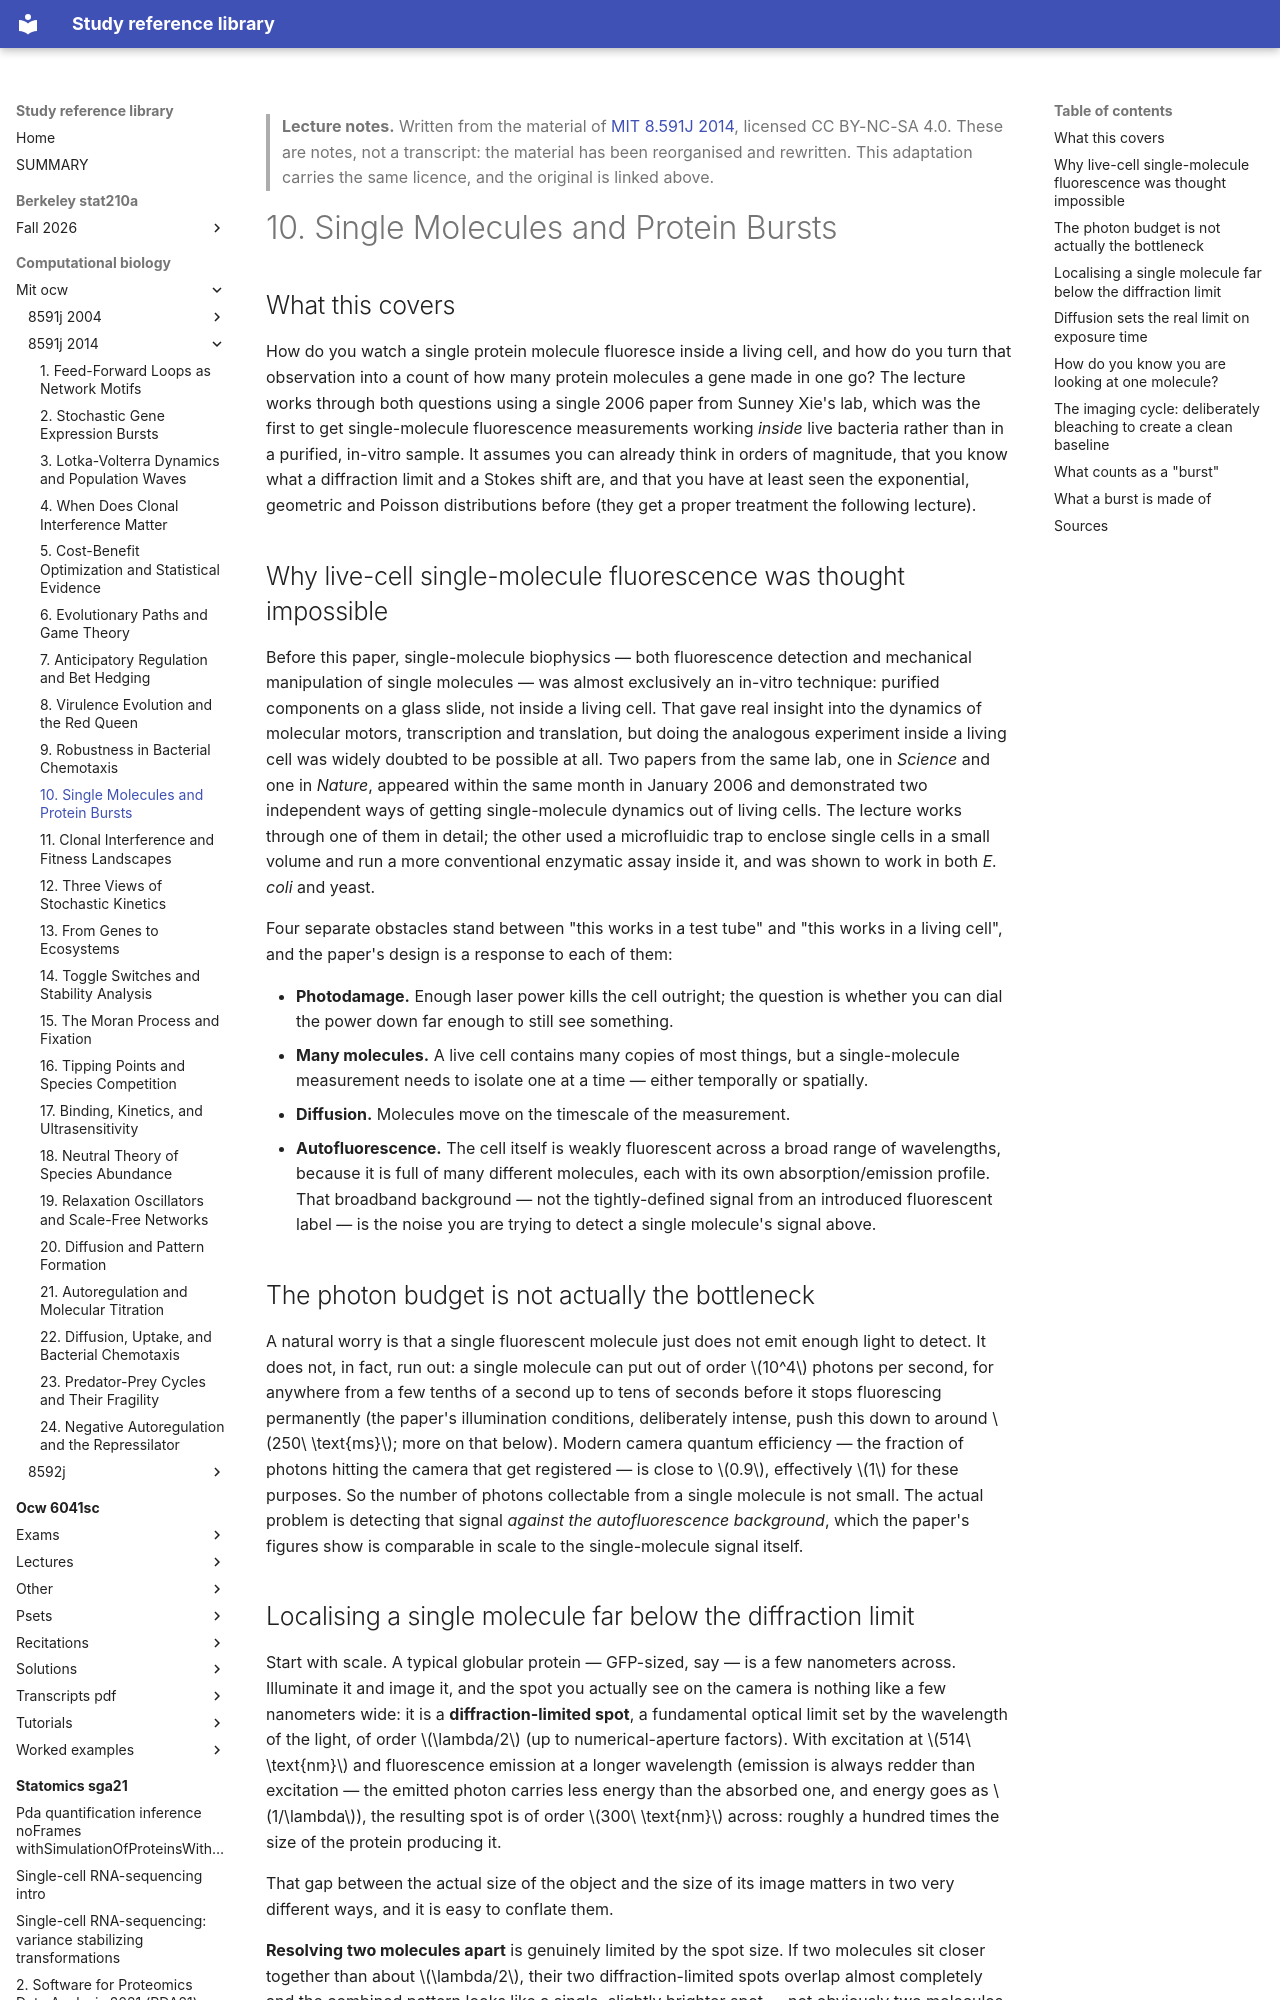

repository: Claptar/knowledge-base-library · page: computational-biology/mit-ocw/8591j-2014/10-single-molecules-and-protein-bursts/index.html · generator: mkdocs

---
title: "10. Single Molecules and Protein Bursts"
course: "MIT 8.591J 2014"
chapter: 10
source: "https://ocw.mit.edu/courses/8-591j-systems-biology-fall-2014/"
licence: "CC BY-NC-SA 4.0"
written: "2026-09-20"
---

> **Lecture notes.** Written from the material of [MIT 8.591J 2014](https://ocw.mit.edu/courses/8-591j-systems-biology-fall-2014/), licensed CC BY-NC-SA 4.0. These are notes, not a transcript: the material has been reorganised and rewritten. This adaptation carries the same licence, and the original is linked above.

# 10. Single Molecules and Protein Bursts

## What this covers

How do you watch a single protein molecule fluoresce inside a living cell, and how do you turn
that observation into a count of how many protein molecules a gene made in one go? The lecture
works through both questions using a single 2006 paper from Sunney Xie's lab, which was the first
to get single-molecule fluorescence measurements working *inside* live bacteria rather than in a
purified, in-vitro sample. It assumes you can already think in orders of magnitude, that you know
what a diffraction limit and a Stokes shift are, and that you have at least seen the exponential,
geometric and Poisson distributions before (they get a proper treatment the following lecture).

## Why live-cell single-molecule fluorescence was thought impossible

Before this paper, single-molecule biophysics — both fluorescence detection and mechanical
manipulation of single molecules — was almost exclusively an in-vitro technique: purified
components on a glass slide, not inside a living cell. That gave real insight into the dynamics of
molecular motors, transcription and translation, but doing the analogous experiment inside a living
cell was widely doubted to be possible at all. Two papers from the same lab, one in *Science* and
one in *Nature*, appeared within the same month in January 2006 and demonstrated two independent
ways of getting single-molecule dynamics out of living cells. The lecture works through one of
them in detail; the other used a microfluidic trap to enclose single cells in a small volume and
run a more conventional enzymatic assay inside it, and was shown to work in both *E. coli* and
yeast.

Four separate obstacles stand between "this works in a test tube" and "this works in a living
cell", and the paper's design is a response to each of them:

- **Photodamage.** Enough laser power kills the cell outright; the question is whether you can dial
  the power down far enough to still see something.
- **Many molecules.** A live cell contains many copies of most things, but a single-molecule
  measurement needs to isolate one at a time — either temporally or spatially.
- **Diffusion.** Molecules move on the timescale of the measurement.
- **Autofluorescence.** The cell itself is weakly fluorescent across a broad range of wavelengths,
  because it is full of many different molecules, each with its own absorption/emission profile.
  That broadband background — not the tightly-defined signal from an introduced fluorescent
  label — is the noise you are trying to detect a single molecule's signal above.

## The photon budget is not actually the bottleneck

A natural worry is that a single fluorescent molecule just does not emit enough light to detect.
It does not, in fact, run out: a single molecule can put out of order $10^4$ photons per second,
for anywhere from a few tenths of a second up to tens of seconds before it stops fluorescing
permanently (the paper's illumination conditions, deliberately intense, push this down to
around $250\ \text{ms}$; more on that below). Modern camera quantum efficiency — the fraction of
photons hitting the camera that get registered — is close to $0.9$, effectively $1$ for these
purposes. So the number of photons collectable from a single molecule is not small. The actual
problem is detecting that signal *against the autofluorescence background*, which the paper's
figures show is comparable in scale to the single-molecule signal itself.
